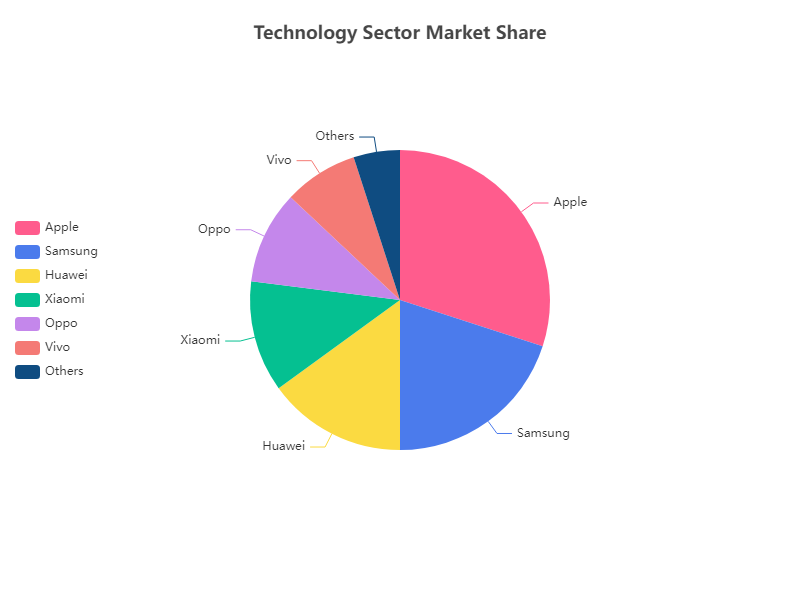

The data file committed next to this chart (first rows):
Company, Market Share
Apple, 30.0
Samsung, 20.0
Huawei, 15.0
Xiaomi, 12.0
Oppo, 10.0
Vivo, 8.0
Others, 5.0
